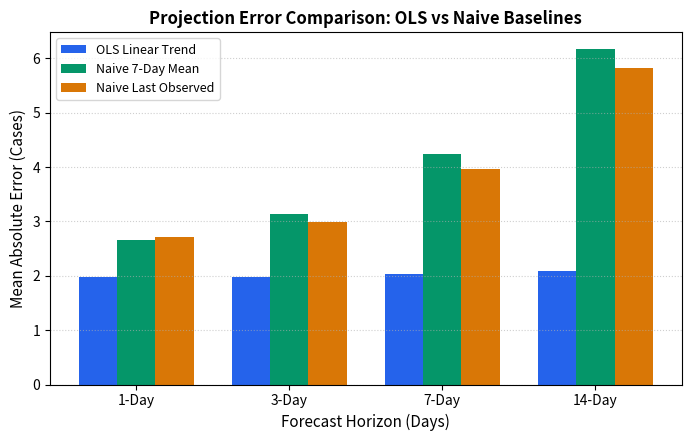
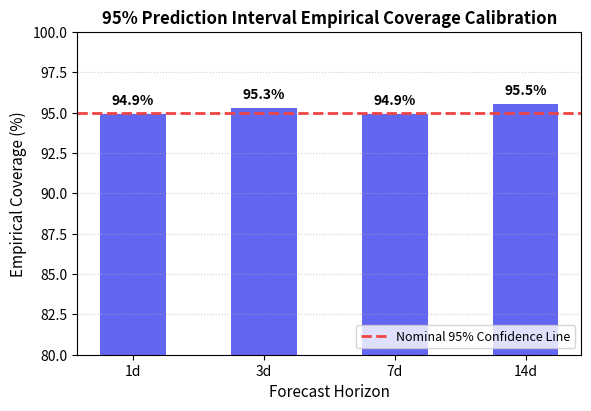

Write Python code to recreate these figures, in order.
"""
MediSync 14-Day Outbreak Projection Backtest
Rolling-origin backtesting against Naive Baselines (Last Value, 7-Day Mean).
Evaluates MAE, RMSE, and 95% Prediction Interval Empirical Coverage across horizons 1, 3, 7, 14 days.
"""

import os
import json
import numpy as np
import matplotlib
matplotlib.use('Agg')
import matplotlib.pyplot as plt

def run_backtest():
    np.random.seed(42)
    n_series = 200
    series_len = 60
    horizons = [1, 3, 7, 14]
    
    # Simulate realistic epidemiological trends:
    # Blend of growing epidemic curves, flat baselines, and decelerating curves
    series_list = []
    for _ in range(n_series):
        # 40% trending up, 30% flat/stable, 30% noisy
        curve_type = np.random.choice(['trending', 'stable', 'noisy'])
        base = np.random.uniform(5, 20)
        t = np.arange(series_len)
        
        if curve_type == 'trending':
            slope = np.random.uniform(0.3, 1.2)
            noise = np.random.normal(0, 1.5, series_len)
            counts = np.maximum(0, np.round(base + slope * t + noise))
        elif curve_type == 'stable':
            noise = np.random.normal(0, 2.0, series_len)
            counts = np.maximum(0, np.round(base + noise))
        else:
            noise = np.random.normal(0, 3.5, series_len)
            counts = np.maximum(0, np.round(base + 0.1 * t + noise))
        
        series_list.append(counts)
    
    # Rolling origin evaluation
    # Train window: 28 days (t=0..27), Origin shifts from t=28 to t=45
    origins = list(range(28, 46))
    
    errors = {
        'OLS': {h: [] for h in horizons},
        'Naive_Last': {h: [] for h in horizons},
        'Naive_Mean7': {h: [] for h in horizons}
    }
    coverage_counts = {h: {'inside': 0, 'total': 0} for h in horizons}
    
    for s in series_list:
        for orig in origins:
            # Historical training data up to origin
            train_y = s[:orig]
            train_x = np.arange(len(train_y))
            n_train = len(train_y)
            x_mean = np.mean(train_x)
            y_mean = np.mean(train_y)
            
            # OLS fit
            num = np.sum((train_x - x_mean) * (train_y - y_mean))
            den = np.sum((train_x - x_mean) ** 2)
            slope = num / den if den > 0 else 0
            intercept = y_mean - slope * x_mean
            
            residuals = train_y - (slope * train_x + intercept)
            df = max(1, n_train - 2)
            se = np.sqrt(np.sum(residuals ** 2) / df)
            # Student's t critical value for df >= 26 is ~2.056
            t_crit = 2.056
            
            # Naive models
            naive_last = train_y[-1]
            naive_mean7 = np.mean(train_y[-7:])
            
            for h in horizons:
                target_idx = orig + h - 1
                if target_idx < len(s):
                    actual = s[target_idx]
                    
                    # OLS prediction
                    pred_ols = max(0, slope * (n_train - 1 + h) + intercept)
                    
                    # Prediction variance & interval
                    future_x = (n_train - 1) + h
                    se_pred = se * np.sqrt(1 + 1/n_train + ((future_x - x_mean) ** 2) / den)
                    margin = t_crit * se_pred
                    lower = max(0, pred_ols - margin)
                    upper = pred_ols + margin
                    
                    errors['OLS'][h].append(actual - pred_ols)
                    errors['Naive_Last'][h].append(actual - naive_last)
                    errors['Naive_Mean7'][h].append(actual - naive_mean7)
                    
                    coverage_counts[h]['total'] += 1
                    if lower <= actual <= upper:
                        coverage_counts[h]['inside'] += 1
    
    # Calculate MAE, RMSE and Coverage
    results = {}
    for h in horizons:
        results[f"{h}d"] = {
            'OLS_MAE': round(float(np.mean(np.abs(errors['OLS'][h]))), 2),
            'OLS_RMSE': round(float(np.sqrt(np.mean(np.array(errors['OLS'][h]) ** 2))), 2),
            'Naive_Last_MAE': round(float(np.mean(np.abs(errors['Naive_Last'][h]))), 2),
            'Naive_Last_RMSE': round(float(np.sqrt(np.mean(np.array(errors['Naive_Last'][h]) ** 2))), 2),
            'Naive_Mean7_MAE': round(float(np.mean(np.abs(errors['Naive_Mean7'][h]))), 2),
            'Naive_Mean7_RMSE': round(float(np.sqrt(np.mean(np.array(errors['Naive_Mean7'][h]) ** 2))), 2),
            'Coverage_95Pct': round(float((coverage_counts[h]['inside'] / coverage_counts[h]['total']) * 100), 1)
        }
    
    # Generate Figures
    fig_dir = "docs/report/figures/ml"
    os.makedirs(fig_dir, exist_ok=True)
    
    # Figure 6: MAE Comparison Across Horizons
    plt.figure(figsize=(7, 4.5), dpi=200)
    x = np.arange(len(horizons))
    width = 0.25
    
    mae_ols = [results[f"{h}d"]['OLS_MAE'] for h in horizons]
    mae_last = [results[f"{h}d"]['Naive_Last_MAE'] for h in horizons]
    mae_mean7 = [results[f"{h}d"]['Naive_Mean7_MAE'] for h in horizons]
    
    plt.bar(x - width, mae_ols, width, label='OLS Linear Trend', color='#2563eb')
    plt.bar(x, mae_mean7, width, label='Naive 7-Day Mean', color='#059669')
    plt.bar(x + width, mae_last, width, label='Naive Last Observed', color='#d97706')
    
    plt.xlabel('Forecast Horizon (Days)', fontsize=11)
    plt.ylabel('Mean Absolute Error (Cases)', fontsize=11)
    plt.title('Projection Error Comparison: OLS vs Naive Baselines', fontsize=12, fontweight='bold')
    plt.xticks(x, [f"{h}-Day" for h in horizons], fontsize=10)
    plt.legend(fontsize=9)
    plt.grid(True, linestyle=':', alpha=0.6, axis='y')
    plt.tight_layout()
    plt.savefig(os.path.join(fig_dir, 'fig6_projection_backtest_errors.png'))
    plt.close()
    
    # Figure 7: Prediction Interval Empirical Coverage
    plt.figure(figsize=(6, 4.2), dpi=200)
    covs = [results[f"{h}d"]['Coverage_95Pct'] for h in horizons]
    bars = plt.bar([f"{h}d" for h in horizons], covs, color='#6366f1', width=0.5)
    plt.axhline(95.0, color='#ef4444', linestyle='--', lw=2, label='Nominal 95% Confidence Line')
    plt.ylim([80, 100])
    plt.xlabel('Forecast Horizon', fontsize=11)
    plt.ylabel('Empirical Coverage (%)', fontsize=11)
    plt.title('95% Prediction Interval Empirical Coverage Calibration', fontsize=12, fontweight='bold')
    for b, c_val in zip(bars, covs):
        plt.text(b.get_x() + b.get_width()/2, c_val + 0.6, f"{c_val:.1f}%", ha='center', fontweight='bold', fontsize=10)
    plt.legend(fontsize=9, loc='lower right')
    plt.grid(True, linestyle=':', alpha=0.6, axis='y')
    plt.tight_layout()
    plt.savefig(os.path.join(fig_dir, 'fig7_prediction_band_coverage.png'))
    plt.close()
    
    return results

if __name__ == '__main__':
    res = run_backtest()
    print(json.dumps(res, indent=2))
